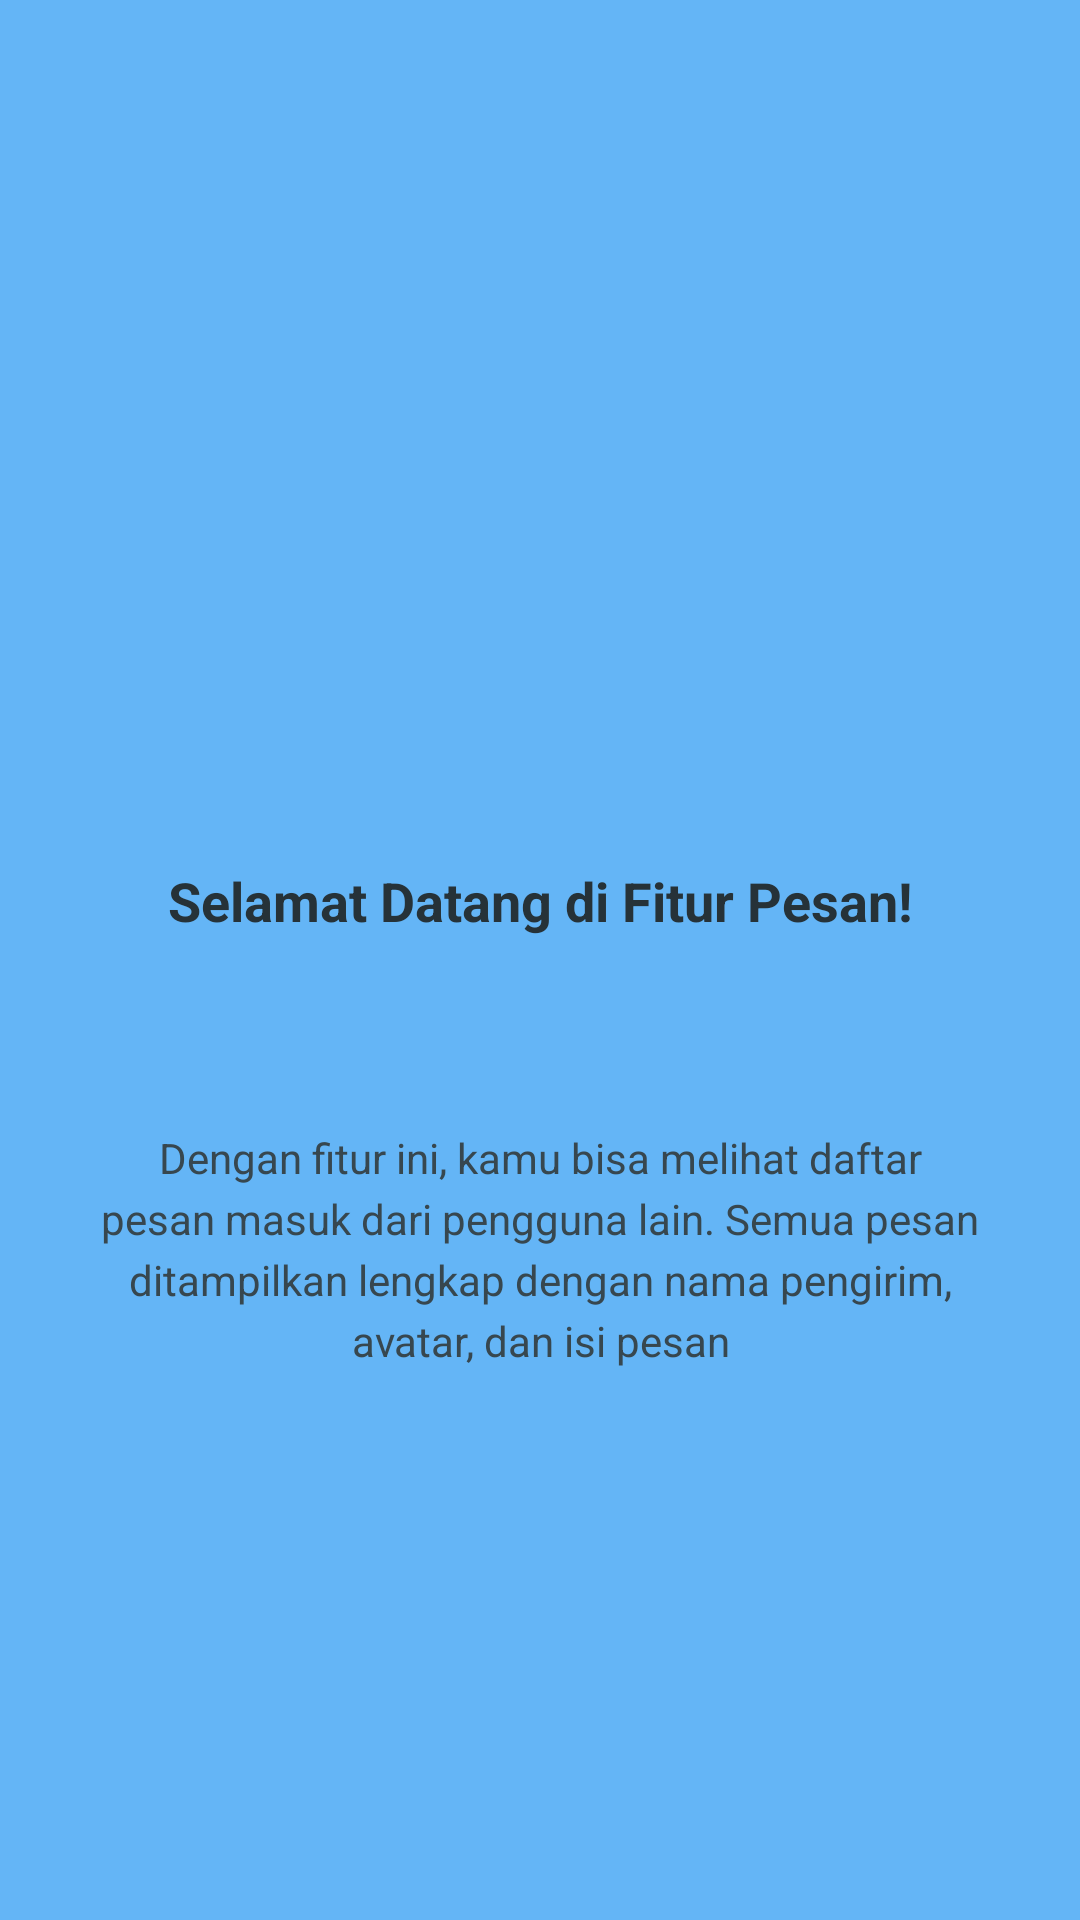

Android layout source for this screen:
<!-- AndroidManifest.xml: application theme Theme.Trinaldi -->
<!-- res/layout/fragment_tutorial1.xml -->
<?xml version="1.0" encoding="utf-8"?>
<androidx.constraintlayout.widget.ConstraintLayout xmlns:android="http://schemas.android.com/apk/res/android"
    xmlns:app="http://schemas.android.com/apk/res-auto"
    xmlns:tools="http://schemas.android.com/tools"
    android:layout_width="match_parent"
    android:layout_height="match_parent"
    android:background="#64B5F6"
    android:paddingHorizontal="24dp"
    tools:context=".Message.tutorial.Tutorial1Fragment">

    <ImageView
        android:id="@+id/ivLogo1"
        android:layout_width="96dp"
        android:layout_height="96dp"
        android:layout_marginTop="140dp"
        android:contentDescription="Logo Tutorial 1"
        android:src="@mipmap/ic_launcher"
        app:layout_constraintEnd_toEndOf="parent"
        app:layout_constraintStart_toStartOf="parent"
        app:layout_constraintTop_toTopOf="parent" />

    <TextView
        android:id="@+id/tvTitle1"
        android:layout_width="0dp"
        android:layout_height="wrap_content"
        android:layout_marginTop="52dp"
        android:gravity="center"
        android:text="Selamat Datang di Fitur Pesan!"
        android:textColor="#263238"
        android:textSize="18sp"
        android:textStyle="bold"
        app:layout_constraintEnd_toEndOf="parent"
        app:layout_constraintStart_toStartOf="parent"
        app:layout_constraintTop_toBottomOf="@id/ivLogo1" />

    <TextView
        android:id="@+id/tvDesc1"
        android:layout_width="0dp"
        android:layout_height="wrap_content"
        android:layout_marginTop="64dp"
        android:gravity="center"
        android:lineSpacingExtra="4dp"
        android:text="Dengan fitur ini, kamu bisa melihat daftar pesan masuk dari pengguna lain. Semua pesan ditampilkan lengkap dengan nama pengirim, avatar, dan isi pesan"
        android:textColor="#37474F"
        android:textSize="14sp"
        app:layout_constraintEnd_toEndOf="parent"
        app:layout_constraintStart_toStartOf="parent"
        app:layout_constraintTop_toBottomOf="@id/tvTitle1" />

</androidx.constraintlayout.widget.ConstraintLayout>
<!-- resources referenced by this layout -->
<resources>
  <style name="Theme.Trinaldi" parent="Base.Theme.Trinaldi" />
  <style name="Base.Theme.Trinaldi" parent="Theme.Material3.DayNight.NoActionBar">
          
          
      </style>
</resources>
